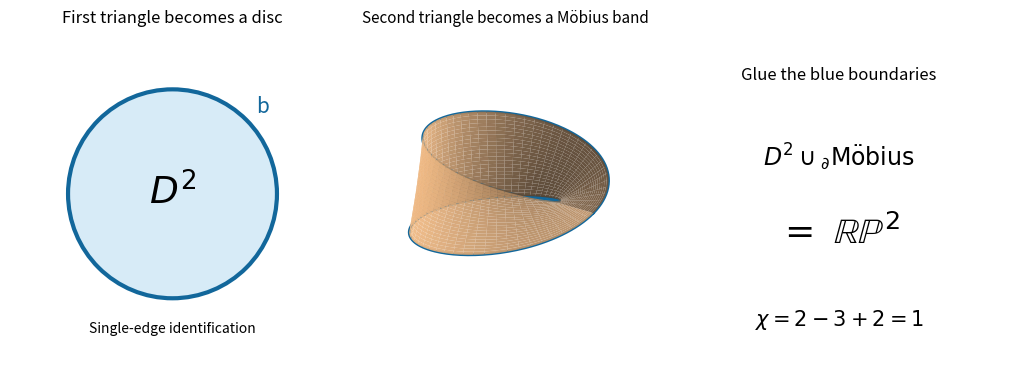

This chart was generated by the following Python code:
"""Generate PNG in CWD; Python 3.14, NumPy, Matplotlib."""
import numpy as np
import matplotlib
matplotlib.use("Agg")
import matplotlib.pyplot as plt
from matplotlib.patches import Circle
fig=plt.figure(figsize=(10,3.7),facecolor="white",layout="constrained")
ax=fig.add_subplot(131);ax.add_patch(Circle((0,0),.9,facecolor="#d7ebf7",edgecolor="#12679b",lw=3))
ax.text(0,0,r"$D^2$",ha="center",va="center",fontsize=27)
ax.text(.72,.7,"b",color="#12679b",fontsize=15)
ax.text(0,-1.2,"Single-edge identification",ha="center",fontsize=10)
ax.set(xlim=(-1.4,1.4),ylim=(-1.4,1.4),aspect="equal",title="First triangle becomes a disc")
ax.axis("off")
ax=fig.add_subplot(132,projection="3d")
u,v=np.meshgrid(np.linspace(0,2*np.pi,180),np.linspace(-.3,.3,24))
x=(1+v*np.cos(u/2))*np.cos(u);y=(1+v*np.cos(u/2))*np.sin(u);z=v*np.sin(u/2)
ax.plot_surface(x,y,z,color="#f0ba85",alpha=.95,linewidth=0,antialiased=True,rstride=1,cstride=3)
t=np.linspace(0,4*np.pi,500);v=.3
ax.plot((1+v*np.cos(t/2))*np.cos(t),(1+v*np.cos(t/2))*np.sin(t),v*np.sin(t/2),color="#12679b",lw=2)
ax.view_init(elev=24,azim=-55);ax.set_box_aspect((1,1,.45));ax.set_title("Second triangle becomes a Möbius band",fontsize=11)
ax.axis("off")
ax=fig.add_subplot(133);ax.axis("off")
ax.text(.5,.82,"Glue the blue boundaries",ha="center",fontsize=12)
ax.text(.5,.58,r"$D^2\cup_{\partial}\mathrm{M\ddot obius}$",ha="center",fontsize=17)
ax.text(.5,.36,r"$=\ \mathbb{RP}^2$",ha="center",fontsize=26)
ax.text(.5,.13,r"$\chi=2-3+2=1$",ha="center",fontsize=15)
fig.savefig("2006-options-projective-plane.png",dpi=160,facecolor="white")
